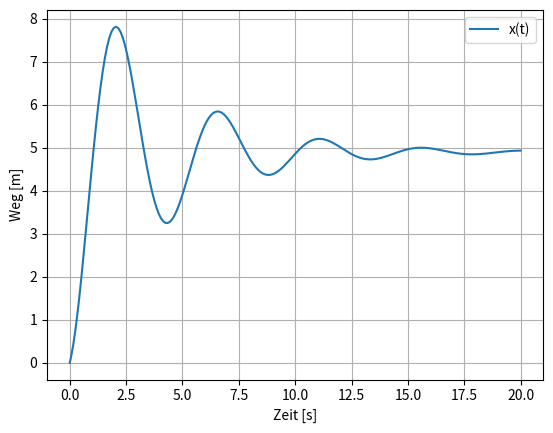
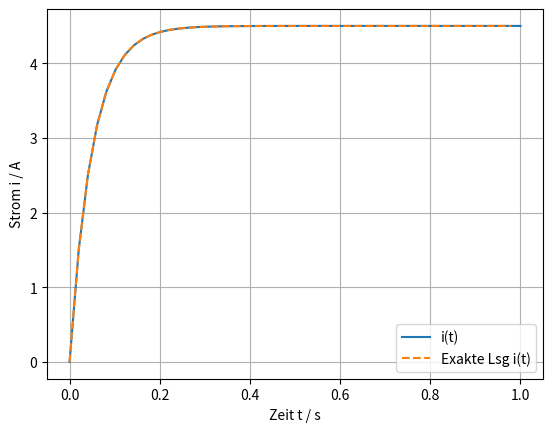
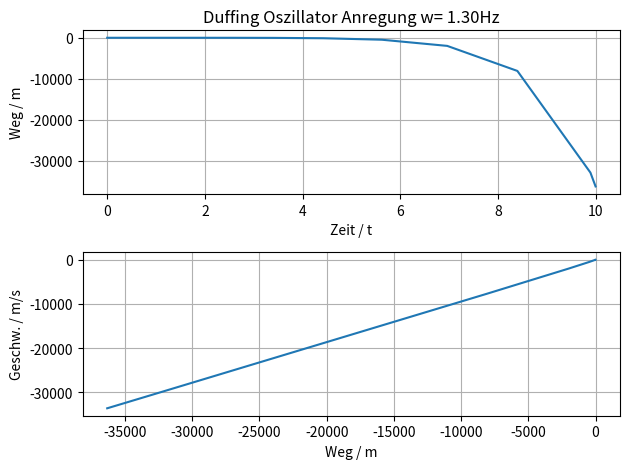
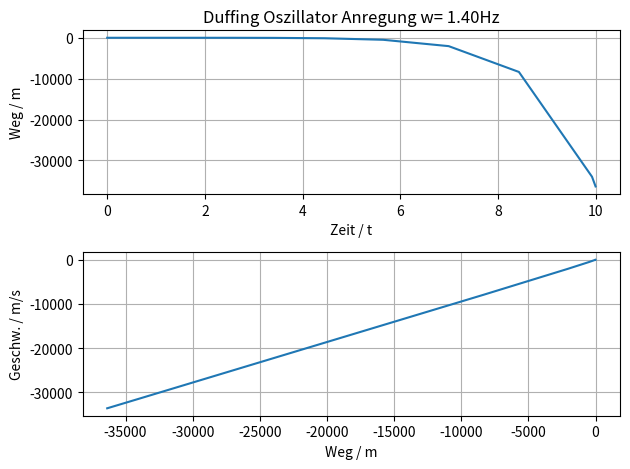
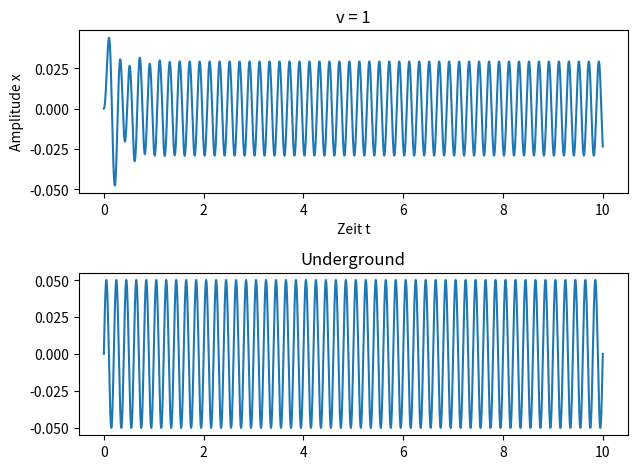

The matplotlib source for these figures, in order:
import numpy as np
import matplotlib.pyplot as plt
from scipy.integrate import solve_ivp, odeint

m, d, k, g = 0.5, 0.25, 1, 9.81
def twoMassDgl(t,y):
    return [y[1], (1/m)*(-d*y[1] - k*y[0] + m*g)]

sol = solve_ivp(twoMassDgl, (0,20), [0, 2], max_step=0.1)
plt.figure()
plt.plot(sol.t, sol.y[0], label="x(t)")
plt.xlabel("Zeit [s]")
plt.ylabel("Weg [m]")
plt.legend()
plt.grid()


Uo, L, R = 9, 0.1, 2
def RLSystem(y, t): # parameter müssen vertauscht sein
    y1p = (1/L)*(Uo-R*y[0])
    return y1p
#sol = solve_ivp(RLSystem, (0,1), [0], max_step=1/50)
t = np.linspace(0, 1, 50)
y0 = 0
sol = odeint(RLSystem, y0, t)# fkt, y0, zeitvektor
plt.figure()
plt.plot(t, sol, label="i(t)")
x = np.arange(0, 1, 1/50)
i = (Uo/R)*(1-np.exp(-R*x/L))
plt.plot(x, i, "--", label="Exakte Lsg i(t)")
plt.legend()
plt.xlabel("Zeit t / s")
plt.ylabel("Strom i / A")
plt.grid()
#plt.show()


def solveRLC(R):
    plt.figure()
    L, C = 0.1, 5*(10**-6)
    def dglSys(t,y):
        y1p = (1/L)*(-y[1]-R*y[0])
        y2p = (1/C)*(y[0])
        return [y1p, y2p]
    #y[0]=I , y[2] = U
    sol =  solve_ivp(dglSys, (0, 10), [3, 0])
    plt.subplot(211)
    plt.title("R=%5.2f"%R)
    plt.plot(sol.t, sol.y[1], label="Spannung")
    plt.legend()
    plt.subplot(212)
    plt.plot(sol.t, sol.y[0], label="Stromstärke")
    plt.legend()

def solveRLC2(R):
    L, C = 0.1, 5*(10**-6)
    y0 = [3, 0]
    plt.figure()
    def sys(t, y):
        y1p = y[1]
        y2p = (-1/L)*((y[0]/C)+R*y[1])
        return [y1p, y2p]
    sol = solve_ivp(sys, (0,5), y0)
    plt.plot(sol.t, sol.y[0], label="Strom")
    plt.legend()
    plt.plot()
"""solveRLC(0.1)
solveRLC2(0.1)
plt.show()"""

def DuffingOszillator(omega):
    #omega1, omega2 = 1.3, 1.4
    gamma, beta, alpha, delta = 0.3, -1, 1, 0.2
    y0=[0, 0]
    def sys(t,y):
        y1p = y[1]
        y2p = gamma*np.cos(omega*t) - delta*y[1] - beta*y[0] - alpha*(t**3)
        return [y1p, y2p]
    sol = solve_ivp(sys, (0,10), y0)
    plt.figure()
    plt.subplot(211)
    plt.title("Duffing Oszillator Anregung w=%5.2fHz"%omega)
    plt.plot(sol.t, sol.y[0])
    plt.xlabel("Zeit / t")
    plt.ylabel("Weg / m")
    plt.grid()
    plt.subplot(212)
    plt.plot(sol.y[0], sol.y[1])
    plt.xlabel("Weg / m")
    plt.ylabel("Geschw. / m/s")
    plt.tight_layout()
    plt.grid()
DuffingOszillator(1.3)
DuffingOszillator(1.4)
plt.show()

def solveCarSimulation(y0, v=1, L=0.2):
    c = 400000
    D = 0.2
    m = 1200
    d, Uo = 2*D*np.sqrt(c*m), 0.05
    omega = 2*np.pi*v/L
    def autoSys(t, y):
        u = Uo*np.sin(omega*t)
        uStrich = omega*Uo*np.cos(omega*t)
        return [y[1], -(1/m)*( c*(y[0]-u) + d*(y[1]-uStrich) )]
    sol = solve_ivp(autoSys, (0,10), y0, max_step=0.001)
    plt.figure()
    plt.subplot(211)
    plt.plot(sol.t, sol.y[0], label="")
    plt.ylabel("Amplitude x")
    plt.xlabel("Zeit t")
    plt.title("v = "+str(v))
    plt.subplot(212)
    plt.title("Underground")
    plt.plot(sol.t, Uo*np.sin(omega*sol.t))
    plt.tight_layout()

    file = open("C:\\Users\\philipp\\Desktop\\Car_Simul.csv", "w")
    file.write("Zeit, Amplitude\n")
    for i in range(len(sol.t)):
        file.write("%5.2f, %5.2f\n"%(sol.t[i], sol.y[0][i]))
    file.close()
"""
for i in range(5):
    solveCarSimulation([0,0], i, 2)"""
solveCarSimulation([0, 0])
plt.show()
